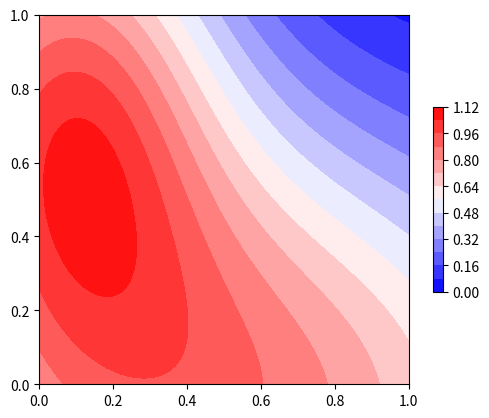

Write Python code to recreate this figure.
from numpy import exp
import numpy as np
import matplotlib.pyplot as plt
import matplotlib.cm as cm

def csd_profile_large(x,y,z=0):
    '''Same as 'large source' profile in 2012 paper'''
    zz = [0.4, -0.3, -0.1, 0.6] 
    zs = [0.2, 0.3, 0.4, 0.2] 
    f1 = 0.5965*exp( (-1*(x-0.1350)**2 - (y-0.8628)**2) /0.4464)* exp(-(z-zz[0])**2 / zs[0]) /exp(-(zz[0])**2/zs[0])
    f2 = -0.9269*exp( (-2*(x-0.1848)**2 - (y-0.0897)**2) /0.2046)* exp(-(z-zz[1])**2 / zs[1]) /exp(-(zz[1])**2/zs[1]);
    f3 = 0.5910*exp( (-3*(x-1.3189)**2 - (y-0.3522)**2) /0.2129)* exp(-(z-zz[2])**2 / zs[2]) /exp(-(zz[2])**2/zs[2]);
    f4 = -0.1963*exp( (-4*(x-1.3386)**2 - (y-0.5297)**2) /0.2507)* exp(-(z-zz[3])**2 / zs[3]) /exp(-(zz[3])**2/zs[3]);
    f = f1+f2+f3+f4
    return f

def csd_profile_large_rand(x,y,z=0,states=0):
    '''random source based on 'large source' profile in 2012 paper'''
    zz = states[0:4]
    zs = states[4:8]
    mag = states[8:12]
    loc = states[12:20]
    scl = states[20:24]
    f1 = mag[0]*exp( (-1*(x-loc[0])**2 - (y-loc[4])**2) /scl[0])* exp(-(z-zz[0])**2 / zs[0]) /exp(-(zz[0])**2/zs[0])
    f2 = mag[1]*exp( (-2*(x-loc[1])**2 - (y-loc[5])**2) /scl[1])* exp(-(z-zz[1])**2 / zs[1]) /exp(-(zz[1])**2/zs[1]);
    f3 = mag[2]*exp( (-3*(x-loc[2])**2 - (y-loc[6])**2) /scl[2])* exp(-(z-zz[2])**2 / zs[2]) /exp(-(zz[2])**2/zs[2]);
    f4 = mag[3]*exp( (-4*(x-loc[3])**2 - (y-loc[7])**2) /scl[3])* exp(-(z-zz[3])**2 / zs[3]) /exp(-(zz[3])**2/zs[3]);
    f = f1+f2+f3+f4
    return f

def csd_profile_small(x,y,z=0):
    def gauss2d(x,y,p):
        """
         p:     list of parameters of the Gauss-function
                [XCEN,YCEN,SIGMAX,SIGMAY,AMP,ANGLE]
                SIGMA = FWHM / (2*sqrt(2*log(2)))
                ANGLE = rotation of the X,Y direction of the Gaussian in radians

        Returns
        -------
        the value of the Gaussian described by the parameters p
        at position (x,y)
        """
        rcen_x = p[0] * np.cos(p[5]) - p[1] * np.sin(p[5])
        rcen_y = p[0] * np.sin(p[5]) + p[1] * np.cos(p[5])
        xp = x * np.cos(p[5]) - y * np.sin(p[5])
        yp = x * np.sin(p[5]) + y * np.cos(p[5])

        g = p[4]*np.exp(-(((rcen_x-xp)/p[2])**2+
                          ((rcen_y-yp)/p[3])**2)/2.)
        return g
    f1 = gauss2d(x,y,[0.3,0.7,0.038,0.058,0.5,0.])
    f2 = gauss2d(x,y,[0.3,0.6,0.038,0.058,-0.5,0.])
    f3 = gauss2d(x,y,[0.45,0.7,0.038,0.058,0.5,0.])
    f4 = gauss2d(x,y,[0.45,0.6,0.038,0.058,-0.5,0.])
    f = f1+f2+f3+f4
    return f

def csd_profile_small_rand(x,y,z=0,states=None):
    def gauss2d(x,y,p):
        """
         p:     list of parameters of the Gauss-function
                [XCEN,YCEN,SIGMAX,SIGMAY,AMP,ANGLE]
                SIGMA = FWHM / (2*sqrt(2*log(2)))
                ANGLE = rotation of the X,Y direction of the Gaussian in radians

        Returns
        -------
        the value of the Gaussian described by the parameters p
        at position (x,y)
        """
        rcen_x = p[0] * np.cos(p[5]) - p[1] * np.sin(p[5])
        rcen_y = p[0] * np.sin(p[5]) + p[1] * np.cos(p[5])
        xp = x * np.cos(p[5]) - y * np.sin(p[5])
        yp = x * np.sin(p[5]) + y * np.cos(p[5])

        g = p[4]*np.exp(-(((rcen_x-xp)/p[2])**2+
                          ((rcen_y-yp)/p[3])**2)/2.)
        return g
    angle = states[18]*180.
    x_amp = 0.038
    y_amp = 0.056
    f1 = gauss2d(x,y,[states[12],states[14],x_amp,y_amp,0.5,angle])
    f2 = gauss2d(x,y,[states[12],states[15],x_amp,y_amp,-0.5,angle])
    f3 = gauss2d(x,y,[states[13],states[14],x_amp,y_amp,0.5,angle])
    f4 = gauss2d(x,y,[states[13],states[15],x_amp,y_amp,-0.5,angle])
    f = f1+f2+f3+f4
    return f

if __name__=='__main__':
    csd_profile = csd_profile_large_rand
    #csd_profile = csd_profile_small_rand
    rstate = np.random.RandomState(0) #seed here!
    states = rstate.random_sample(24)
    states[0:12] = 2*states[0:12] -1.

    chrg_x, chrg_y = np.mgrid[0.:1.:50j, 
                              0.:1.:50j]
    f = csd_profile(chrg_x, chrg_y, np.zeros(len(chrg_y)), states=states) 

    fig = plt.figure(1)
    ax1 = plt.subplot(111, aspect='equal')
    im = ax1.contourf(chrg_x, chrg_y, f, 15, cmap=cm.bwr)
    cbar = plt.colorbar(im, shrink=0.5)
    plt.show()
